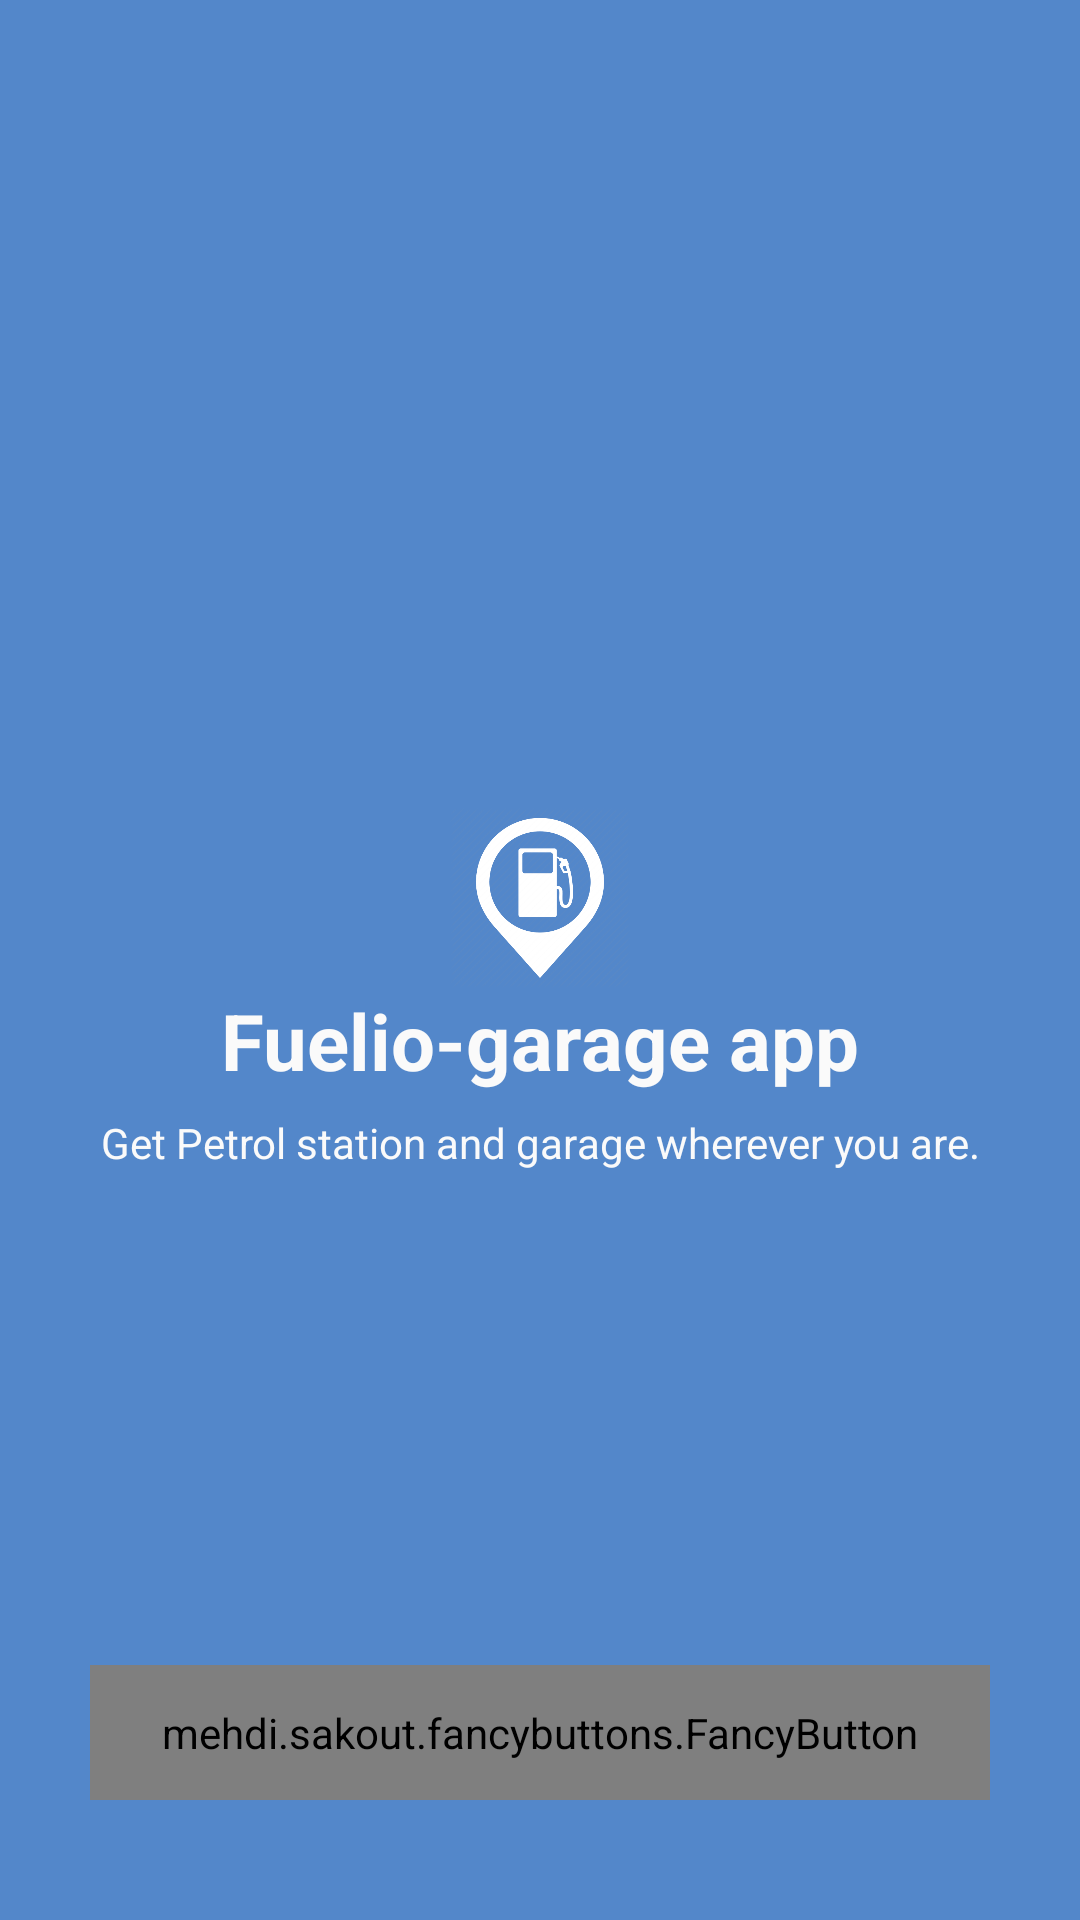

Write the Android layout XML for this screen, with the resource values it uses.
<!-- AndroidManifest.xml: application theme AppTheme -->
<!-- res/layout/intro_layout.xml -->
<?xml version="1.0" encoding="utf-8"?>
<LinearLayout xmlns:android="http://schemas.android.com/apk/res/android"
    xmlns:app="http://schemas.android.com/apk/res-auto"
    xmlns:tools="http://schemas.android.com/tools"
    android:layout_width="match_parent"
    android:layout_height="match_parent"
    android:orientation="vertical"
    android:background="@color/colorPrimary"
    app:layout_behavior="@string/appbar_scrolling_view_behavior"
    >

    <com.google.android.material.appbar.AppBarLayout
        android:layout_width="match_parent"
        android:layout_height="20dp"
        app:elevation="0dp"
        android:theme="@style/AppTheme.AppBarOverlay">

        <androidx.appcompat.widget.Toolbar
            android:id="@+id/toolbar"
            android:layout_width="match_parent"
            android:layout_height="?attr/actionBarSize"
            android:background="?attr/colorPrimary"
            app:popupTheme="@style/AppTheme.PopupOverlay" />

    </com.google.android.material.appbar.AppBarLayout>


            <RelativeLayout
                android:id="@+id/holder"
                android:layout_width="match_parent"
                android:layout_height="match_parent"
              android:padding="30dp"
                android:orientation="vertical">

                    <LinearLayout
                        android:layout_width="match_parent"
                        android:layout_height="wrap_content"
                        android:gravity="center"
                        android:layout_centerInParent="true"
                        android:orientation="vertical">


                        <ImageView

                            android:layout_width="60dp"
                            android:layout_height="60dp"
                            android:adjustViewBounds="true"
                            android:scaleType="centerCrop"
                            android:tint="#6AFFFFFF"
                            android:src="@drawable/icon" />

                        <TextView
                            android:layout_width="wrap_content"
                            android:textColor="@color/white"
                            android:textStyle="bold"
                            android:textSize="26sp"
                            android:text="Fuelio-garage app"
                            android:layout_height="wrap_content" />

                        <TextView
                            android:layout_width="match_parent"
                            android:textColor="@color/white"
                            android:layout_marginTop="7dp"
                            android:textAlignment="center"
                            android:text="Get Petrol station and garage wherever you are."
                            android:layout_height="wrap_content" />

                    </LinearLayout>


                <LinearLayout
                    android:layout_width="match_parent"
                    android:orientation="vertical"
                    android:gravity="center"
                    android:layout_marginBottom="10dp"
                    android:layout_alignParentBottom="true"
                    android:layout_gravity="bottom"
                    android:layout_height="wrap_content">

                    <mehdi.sakout.fancybuttons.FancyButton
                        android:id="@+id/start"
                        android:layout_width="match_parent"
                        android:layout_height="45dp"
                        android:layout_marginTop="45dp"
                        app:fb_borderColor="@color/colorPrimaryDark"
                        app:fb_borderWidth="2dp"
                        app:fb_defaultColor="@color/colorPrimaryDark"
                        app:fb_focusColor="@color/colorTransparentPrimary"
                        app:fb_radius="7dp"
                        app:fb_text="Get started"
                        app:fb_textColor="@color/colorWhite" />


                </LinearLayout>



            </RelativeLayout>




</LinearLayout>
<!-- resources referenced by this layout -->
<resources>
  <color name="colorPrimary">#5387CA</color>
  <color name="colorPrimaryDark">#FF396599</color>
  <color name="colorTransparentPrimary">#655387CA</color>
  <color name="colorWhite">#fff</color>
  <color name="white">#fafafa</color>
  <!-- drawable icon: png bitmap (drawable, 23751 bytes) -->
  <style name="AppTheme.AppBarOverlay" parent="ThemeOverlay.AppCompat.Dark.ActionBar" />
  <style name="AppTheme.PopupOverlay" parent="ThemeOverlay.AppCompat.Light" />
  <style name="AppTheme" parent="Theme.MaterialComponents.Light.DarkActionBar">
          
          <item name="colorPrimary">@color/colorPrimary</item>
          <item name="colorPrimaryDark">@color/colorPrimaryDark</item>
          <item name="colorAccent">@color/colorAccent</item>
          <item name="windowActionBar">false</item>
          <item name="windowNoTitle">true</item>
      </style>
  <color name="colorAccent">#1F324A</color>
</resources>
